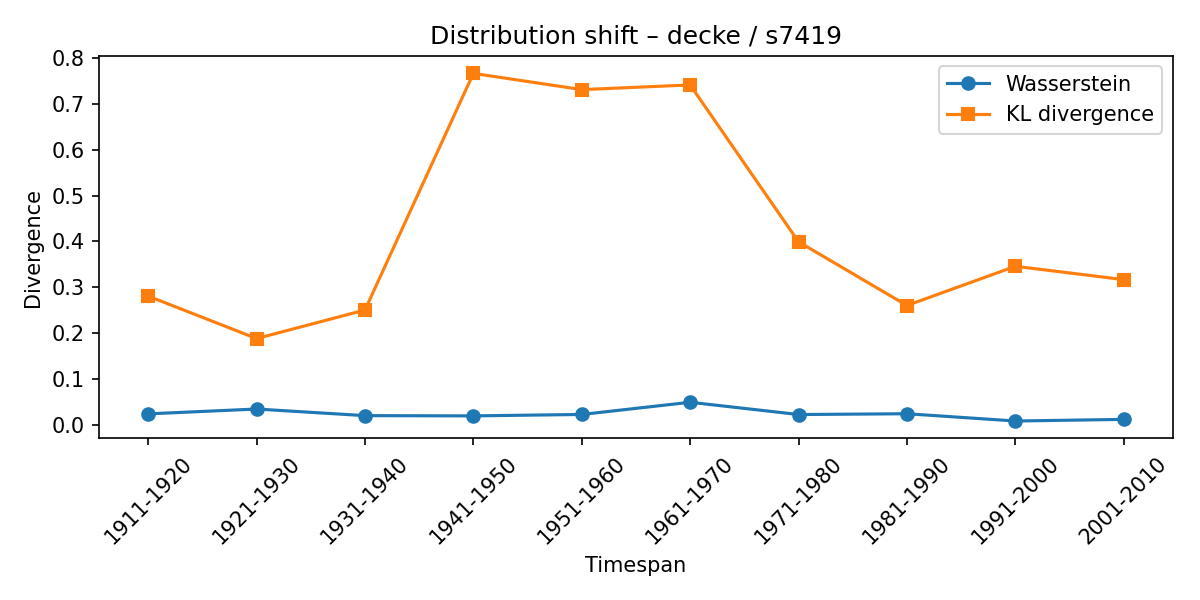

The data file committed next to this chart (first rows):
synset, lexeme, from_timespan, to_timespan, wasserstein, kl_divergence
s7419, decke, 1901-1910, 1911-1920, 0.02329, 0.2806
s7419, decke, 1911-1920, 1921-1930, 0.03388, 0.1879
s7419, decke, 1921-1930, 1931-1940, 0.01941, 0.2502
s7419, decke, 1931-1940, 1941-1950, 0.01887, 0.7673
s7419, decke, 1941-1950, 1951-1960, 0.02198, 0.7318
s7419, decke, 1951-1960, 1961-1970, 0.04864, 0.742
s7419, decke, 1961-1970, 1971-1980, 0.02182, 0.3993
s7419, decke, 1971-1980, 1981-1990, 0.02355, 0.2601
s7419, decke, 1981-1990, 1991-2000, 0.007678, 0.3458
s7419, decke, 1991-2000, 2001-2010, 0.01121, 0.3166
